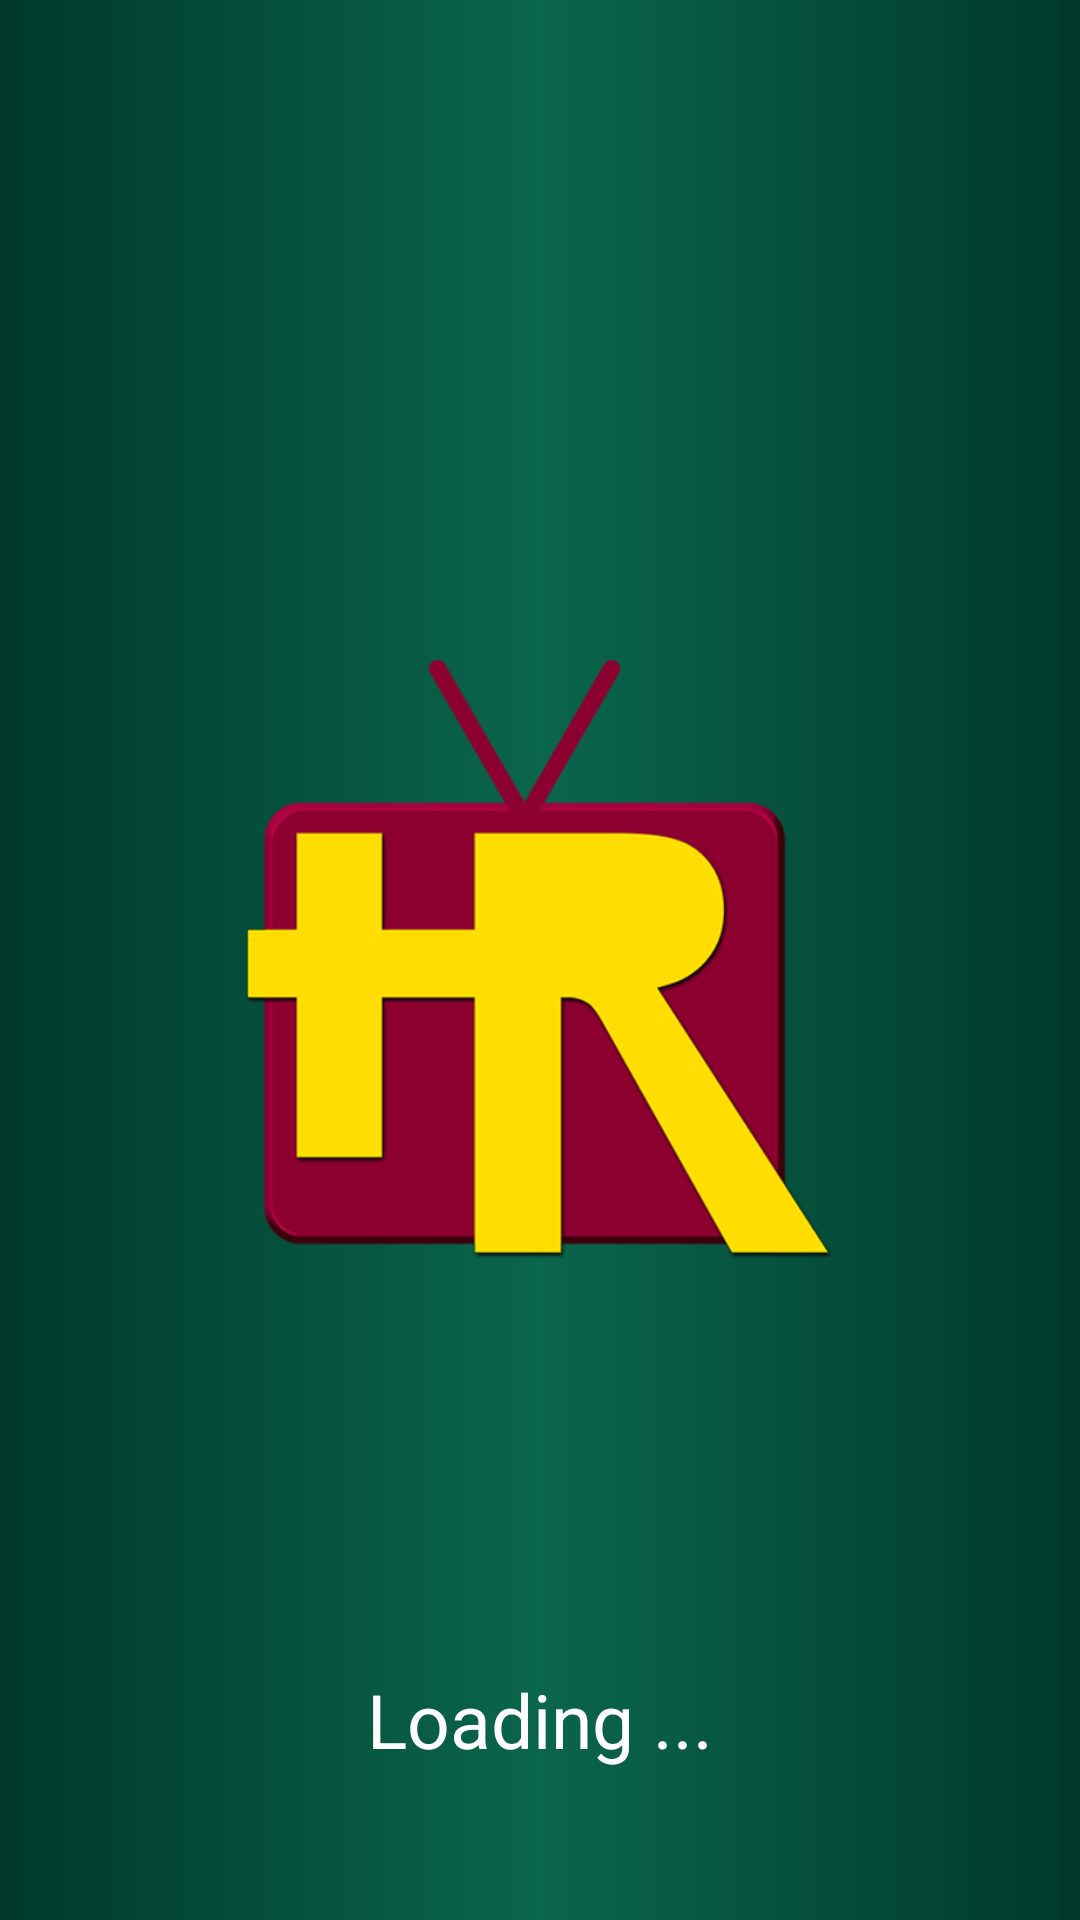

Layout XML and referenced resources for this Android screen:
<!-- AndroidManifest.xml: application theme AppTheme -->
<!-- res/layout/splash_screen.xml -->
<?xml version="1.0" encoding="utf-8"?>
<RelativeLayout
    xmlns:android="http://schemas.android.com/apk/res/android"
    android:orientation="vertical"
    android:layout_width="match_parent"
    android:layout_height="match_parent"
    android:background="@drawable/spalsh">

    <ImageView
        android:layout_width="200dp"
        android:layout_height="200dp"
        android:layout_centerHorizontal="true"
        android:layout_centerVertical="true"
        android:src="@drawable/appstorelogo"
        android:id="@+id/splash_logo"/>

    <TextView
        android:layout_width="wrap_content"
        android:layout_height="wrap_content"
        android:layout_alignParentBottom="true"
        android:layout_centerHorizontal="true"
        android:id="@+id/splash_text"
        android:text="Loading ..."
        android:textSize="25sp"
        android:textColor="@color/tabStripColor"
        android:layout_marginBottom="50dp"/>

</RelativeLayout>
<!-- resources referenced by this layout -->
<resources>
  <color name="tabStripColor">#fff</color>
  <!-- drawable appstorelogo: png bitmap (drawable, 9869 bytes) -->
  <!-- drawable spalsh (drawable) -->
  <?xml version="1.0" encoding="utf-8"?>
  <shape xmlns:android="http://schemas.android.com/apk/res/android">
  
      <gradient
          android:startColor="#003829"
          android:centerColor="#0a664c"
          android:endColor="#003829"></gradient>
  </shape>
  <style name="AppTheme" parent="Theme.AppCompat.Light.NoActionBar">
          
          <item name="colorPrimary">@color/colorPrimary</item>
          <item name="colorPrimaryDark">@color/colorPrimaryDark</item>
          <item name="colorAccent">@color/colorAccent</item>
          <item name="android:textColorSecondary">@color/tabStripColor</item>
      </style>
  <color name="colorPrimary">#8c002f</color>
  <color name="colorPrimaryDark">#690023</color>
  <color name="colorAccent">#630031</color>
</resources>
